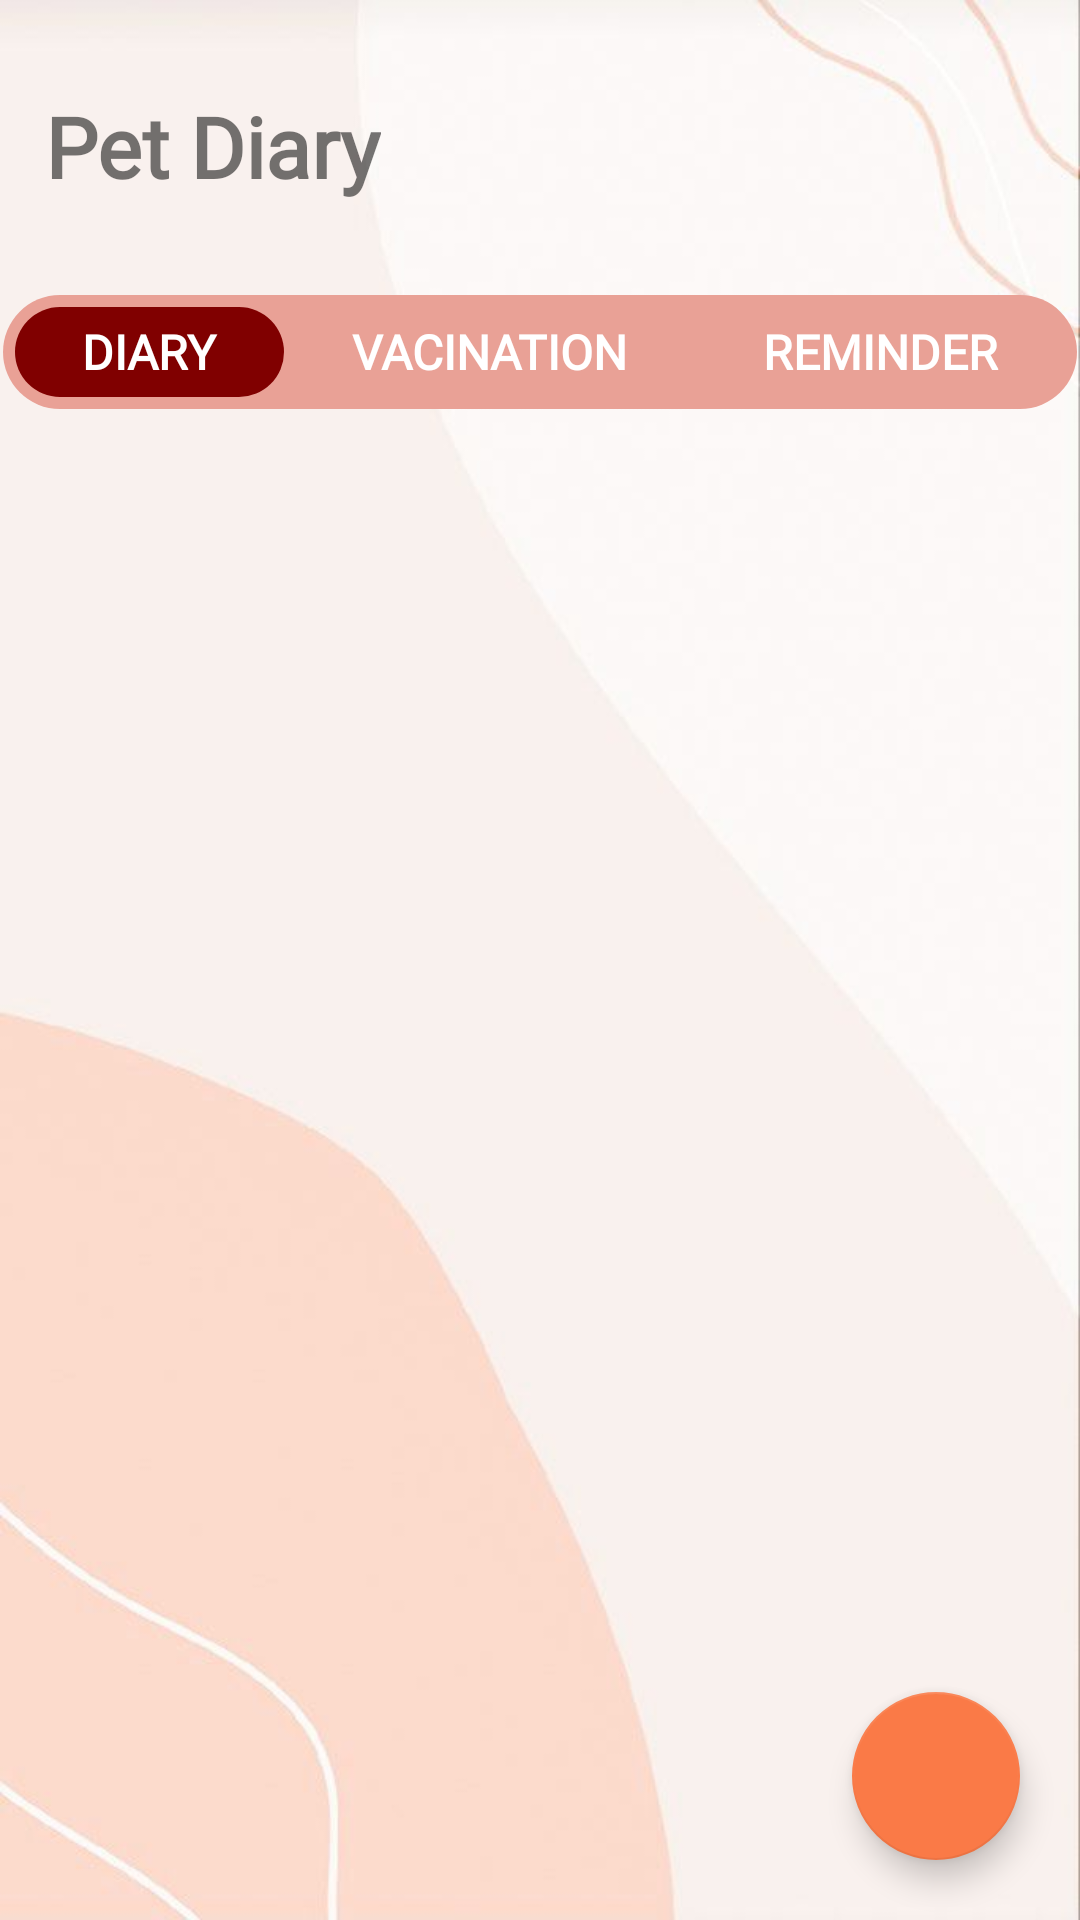

Here is an Android app screen rendered from its layout file. Give the layout XML and the strings, colors and styles it references.
<!-- AndroidManifest.xml: application theme Theme.PetCare -->
<!-- res/layout/fragment_diary.xml -->
<?xml version="1.0" encoding="utf-8"?>
<RelativeLayout xmlns:android="http://schemas.android.com/apk/res/android"
    xmlns:app="http://schemas.android.com/apk/res-auto"
    xmlns:tools="http://schemas.android.com/tools"
    android:layout_width="match_parent"
    android:layout_height="match_parent"
    android:background="@drawable/cream2_bg"
    tools:context=".DiaryFragment">

    <TextView
        android:id="@+id/tv_petdiary"
        android:layout_width="wrap_content"
        android:layout_height="wrap_content"
        android:layout_marginStart="15dp"
        android:layout_marginTop="30dp"
        android:fontFamily="@font/assistant"
        android:text="Pet Diary"
        android:textSize="28sp"
        android:textStyle="bold" />

    <LinearLayout
        android:id="@+id/slide_bar_diary"
        android:background="@drawable/shape_rect_1"
        android:layout_below="@id/tv_petdiary"
        android:layout_marginTop="30dp"
        android:layout_width="match_parent"
        android:layout_height="40dp"
        android:orientation="horizontal"
        android:padding="5dp">

        <TextView
            android:background="@drawable/shape_rect_2"
            android:id="@+id/tv_tab_diary"
            android:layout_width="wrap_content"
            android:layout_height="match_parent"
            android:layout_weight="1"
            android:fontFamily="@font/antic"
            android:gravity="center"
            android:text="Diary"
            android:textAllCaps="true"
            android:textColor="#FFFFFF"
            android:textSize="16sp"
            android:textStyle="bold" />

        <TextView
            android:id="@+id/tv_tab_vaci"
            android:layout_width="wrap_content"
            android:layout_height="match_parent"
            android:layout_weight="1"
            android:fontFamily="@font/antic"
            android:gravity="center"
            android:text="Vacination"
            android:textAllCaps="true"
            android:textColor="#FFFFFF"
            android:textSize="16sp"
            android:textStyle="bold" />

        <TextView
            android:id="@+id/tv_tab_reminder"
            android:layout_width="wrap_content"
            android:layout_height="match_parent"
            android:layout_weight="1"
            android:fontFamily="@font/antic"
            android:gravity="center"
            android:text="Reminder"
            android:textAllCaps="true"
            android:textColor="#FFFFFF"
            android:textSize="16sp"
            android:textStyle="bold" />

    </LinearLayout>

    <RelativeLayout
        android:id="@+id/petDiaryView"
        android:layout_width="match_parent"
        android:layout_height="match_parent"
        android:layout_below="@id/slide_bar_diary">

        <androidx.recyclerview.widget.RecyclerView
            android:id="@+id/petDiaryRecycler"
            android:layout_width="match_parent"
            android:layout_height="match_parent"
            android:layout_marginTop="10dp"
            app:layoutManager="androidx.recyclerview.widget.LinearLayoutManager" />

        <com.google.android.material.floatingactionbutton.FloatingActionButton
            android:id="@+id/fbtn_adddiary"
            android:layout_width="wrap_content"
            android:layout_height="wrap_content"
            android:layout_alignRight="@id/petDiaryRecycler"
            android:layout_alignBottom="@id/petDiaryRecycler"
            android:layout_marginRight="20dp"
            android:layout_marginBottom="20dp"
            android:clickable="true"
            android:src="@drawable/ic_baseline_add_24"
            app:backgroundTint="#FA7A47"
            app:tint="@color/colorWhite"
            tools:ignore="SpeakableTextPresentCheck" />

    </RelativeLayout>

    <RelativeLayout
        android:visibility="gone"
        android:id="@+id/petVaciView"
        android:layout_below="@id/slide_bar_diary"
        android:layout_width="match_parent"
        android:layout_height="match_parent">

        <androidx.recyclerview.widget.RecyclerView
            android:id="@+id/petVaciRecycler"
            android:layout_width="match_parent"
            android:layout_height="match_parent"
            android:layout_marginTop="10dp"
            app:layoutManager="androidx.recyclerview.widget.LinearLayoutManager"/>
        //tools:listitem="@layout/activity_row_petcaretips" />

        <com.google.android.material.floatingactionbutton.FloatingActionButton
            android:id="@+id/fbtn_addvaci"
            android:layout_width="wrap_content"
            android:layout_height="wrap_content"
            android:layout_alignRight="@id/petVaciRecycler"
            android:layout_alignBottom="@id/petVaciRecycler"
            android:layout_marginBottom="20dp"
            android:layout_marginRight="20dp"
            android:clickable="true"
            app:backgroundTint="#FA7A47"
            app:tint="@color/colorWhite"
            android:src="@drawable/ic_baseline_add_24"
            tools:ignore="SpeakableTextPresentCheck" />
    </RelativeLayout>

    <RelativeLayout
        android:id="@+id/petRemindView"
        android:layout_width="match_parent"
        android:layout_height="match_parent"
        android:layout_below="@id/slide_bar_diary"
        android:visibility="gone">

        <EditText
            android:id="@+id/et_task"
            android:layout_width="320dp"
            android:layout_height="50dp"
            android:layout_below="@id/petRemindView"
            android:layout_marginLeft="45dp"
            android:layout_marginTop="16dp"
            android:layout_toLeftOf="@id/petRemindView"
            android:background="@drawable/round_textfields"
            android:drawableLeft="@drawable/task_24px"
            android:ems="10"
            android:fontFamily="@font/assistant"
            android:hint="Your Task"
            android:textAlignment="center"
            app:layout_constraintEnd_toEndOf="parent"
            app:layout_constraintHorizontal_bias="0.538"
            app:layout_constraintStart_toStartOf="parent"
            tools:ignore="NotSibling" />

        <TimePicker
            android:id="@+id/tp_settime"
            android:layout_width="300dp"
            android:layout_height="342dp"
            android:layout_below="@id/et_task"
            android:layout_marginLeft="45dp"
            android:layout_marginTop="16dp" />

        <LinearLayout
            android:layout_width="wrap_content"
            android:layout_height="wrap_content"
            android:layout_below="@+id/tp_settime"
            android:layout_marginLeft="100dp"
            android:layout_marginTop="20dp">

            <Button
                android:id="@+id/btn_set"
                android:layout_width="wrap_content"
                android:layout_height="wrap_content"
                android:background="@drawable/round_buttons"
                android:fontFamily="@font/text_me_one"
                android:text="Set"
                android:textAllCaps="true"
                android:textSize="14sp"
                android:textStyle="bold"
                app:layout_constraintEnd_toEndOf="parent"
                app:layout_constraintHorizontal_bias="0.507"
                app:layout_constraintStart_toStartOf="parent" />

            <Button
                android:id="@+id/btn_cancel"
                android:layout_width="wrap_content"
                android:layout_height="wrap_content"
                android:layout_marginLeft="16dp"
                android:background="@drawable/round_buttons"
                android:fontFamily="@font/text_me_one"
                android:text="Cancel"
                android:textAllCaps="true"
                android:textSize="14sp"
                android:textStyle="bold"
                app:layout_constraintEnd_toEndOf="parent"
                app:layout_constraintHorizontal_bias="0.507"
                app:layout_constraintStart_toStartOf="parent" />

        </LinearLayout>


    </RelativeLayout>


</RelativeLayout>
<!-- resources referenced by this layout -->
<resources>
  <color name="colorWhite">#FFFFFFFF</color>
  <!-- drawable cream2_bg: jpg bitmap (drawable, 18681 bytes) -->
  <!-- drawable round_buttons (drawable) -->
  <?xml version="1.0" encoding="utf-8"?>
  <shape xmlns:android="http://schemas.android.com/apk/res/android" android:shape="rectangle">
      <solid android:color="#E9A196"/>
      <corners android:radius="30dp"/>
  </shape>
  <!-- drawable round_textfields (drawable) -->
  <?xml version="1.0" encoding="utf-8"?>
  <shape xmlns:android="http://schemas.android.com/apk/res/android" android:shape="rectangle">
      <corners android:radius="30dp"/>
      <solid android:color="#FFFFFF"/>
  </shape>
  <!-- drawable shape_rect_1 (drawable) -->
  <?xml version="1.0" encoding="utf-8"?>
  <shape xmlns:android="http://schemas.android.com/apk/res/android" android:shape="rectangle">
  
      <solid android:color="#e9a196"/>
  
      <corners android:radius="20dp"/>
  
      <stroke android:color="@android:color/transparent" android:width="2dp"/>
  
  </shape>
  <!-- drawable shape_rect_2 (drawable) -->
  <?xml version="1.0" encoding="utf-8"?>
  <shape xmlns:android="http://schemas.android.com/apk/res/android" android:shape="rectangle">
  
      <solid android:color="#800000"/>
  
      <corners android:radius="20dp"/>
  
  </shape>
  <!-- drawable task_24px: png bitmap (drawable, 515 bytes) -->
  <style name="Theme.PetCare" parent="Theme.MaterialComponents.DayNight.NoActionBar">
          
          <item name="colorPrimary">@color/pink</item>
          <item name="colorPrimaryVariant">@color/orange</item>
          <item name="colorOnPrimary">@color/white</item>
          
          <item name="colorSecondary">@color/pink</item>
          <item name="colorSecondaryVariant">@color/winered</item>
          <item name="colorOnSecondary">@color/orange</item>
          
          <item name="android:statusBarColor" tools:targetApi="l">?attr/colorPrimaryVariant</item>
          
      </style>
  <color name="pink">#E9A196</color>
  <color name="orange">#FA7A47</color>
  <color name="white">#FFFFFFFF</color>
  <color name="winered">#722F37</color>
</resources>
